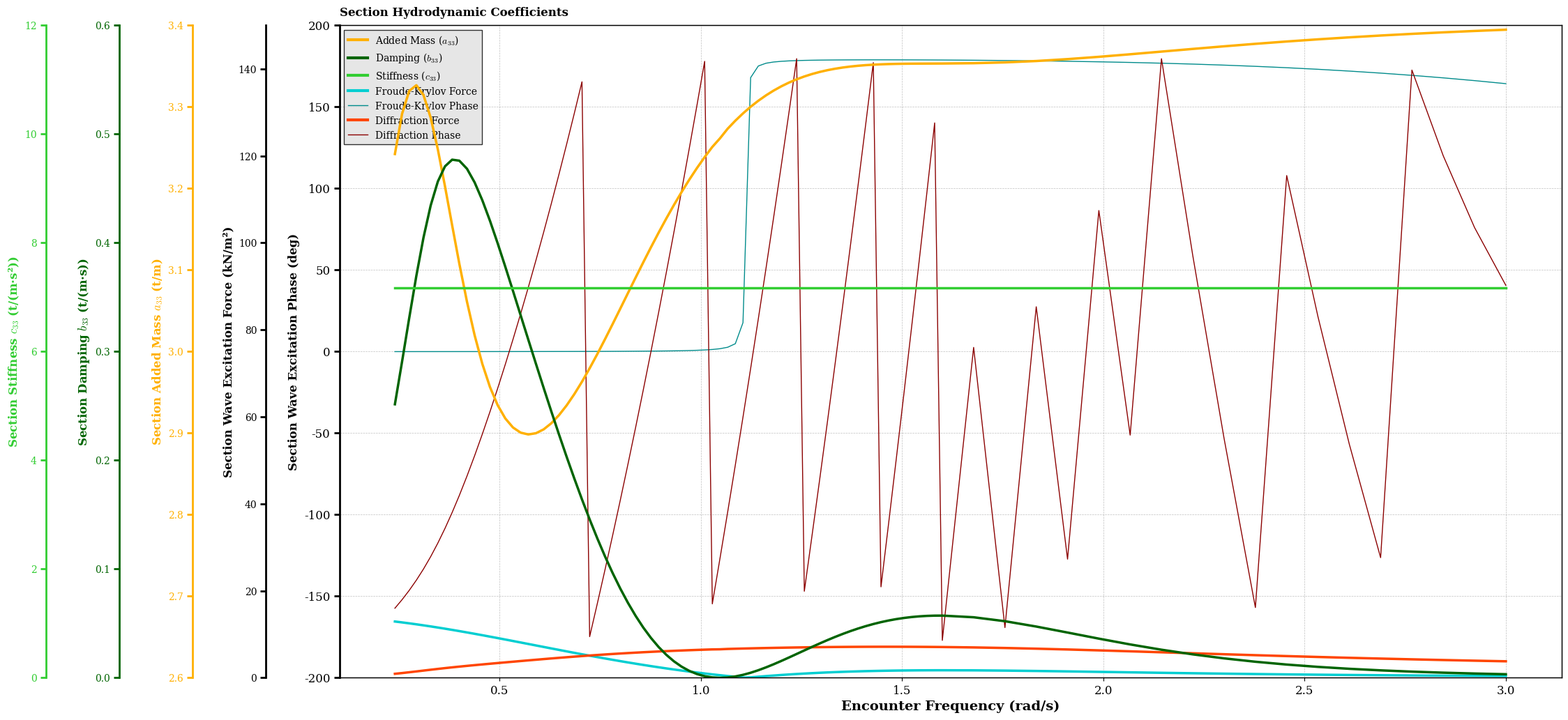

The matplotlib source for this figure:
#!/usr/bin/env python3
# -*- coding: utf-8 -*-
"""
Sectional Hydrodynamic Coefficients Visualization

Generates multi-axis plots for sectional hydrodynamic coefficients from strip theory
analysis including added mass, damping, stiffness, and wave excitation forces.

Data source: Maxsurf Motions Sectional Hydrodynamic Coefficients output
Methodology: Strip Theory (Salvesen, Tuck & Faltinsen, 1970)

Author: Ali Özden Işık
Institution: Istanbul Technical University - Naval Architecture and Marine Engineering
"""

import pandas as pd
import matplotlib.pyplot as plt
import matplotlib.ticker as ticker

# =============================================================================
# RAW DATA INPUT (Maxsurf Motions export)
# =============================================================================

# Data columns: omega, a33, omega, b33, omega, c33, omega, F_FK_amp, omega, F_FK_phase, omega, F_D_amp, omega, F_D_phase
raw_data = """0,240000	3,242285	0,240000	0,251572	0,240000	7,166431	0,240000	12,945210	0,240000	0,006836	0,240000	0,923290	0,240000	-157,335872
0,257778	3,291570	0,257778	0,290751	0,257778	7,166431	0,257778	12,741869	0,257778	0,007966	0,257778	1,093996	0,257778	-152,100481
0,275556	3,319676	0,275556	0,330887	0,275556	7,166431	0,275556	12,526819	0,275556	0,009202	0,275556	1,276823	0,275556	-146,391866
0,293333	3,326652	0,293333	0,369780	0,293333	7,166431	0,293333	12,300601	0,293333	0,010550	0,293333	1,467821	0,293333	-140,134480
0,311111	3,314520	0,311111	0,405016	0,311111	7,166431	0,311111	12,063780	0,311111	0,012017	0,311111	1,662480	0,311111	-133,253414
0,328889	3,286838	0,328889	0,434409	0,328889	7,166431	0,328889	11,816942	0,328889	0,013612	0,328889	1,856439	0,328889	-125,687386
0,346667	3,248034	0,346667	0,456425	0,346667	7,166431	0,346667	11,560694	0,346667	0,015342	0,346667	2,046157	0,346667	-117,398664
0,364444	3,202677	0,364444	0,470401	0,364444	7,166431	0,364444	11,295656	0,364444	0,017217	0,364444	2,229347	0,364444	-108,377036
0,382222	3,154883	0,382222	0,476525	0,382222	7,166431	0,382222	11,022464	0,382222	0,019248	0,382222	2,405043	0,382222	-98,637571
0,400000	3,107947	0,400000	0,475623	0,400000	7,166431	0,400000	10,741766	0,400000	0,021447	0,400000	2,573381	0,400000	-88,214102
0,419048	3,061259	0,419048	0,468195	0,419048	7,166431	0,419048	10,433435	0,419048	0,024005	0,419048	2,746568	0,419048	-76,337710
0,438095	3,020014	0,438095	0,455595	0,438095	7,166431	0,438095	10,118057	0,438095	0,026792	0,438095	2,913790	0,438095	-63,785817
0,457143	2,985062	0,457143	0,439241	0,457143	7,166431	0,457143	9,796456	0,457143	0,029827	0,457143	3,076564	0,457143	-50,613640
0,476190	2,956599	0,476190	0,420307	0,476190	7,166431	0,476190	9,469456	0,476190	0,033136	0,476190	3,236180	0,476190	-36,868629
0,495238	2,934409	0,495238	0,399692	0,495238	7,166431	0,495238	9,137881	0,495238	0,036746	0,495238	3,393592	0,495238	-22,588831
0,514286	2,918051	0,514286	0,378056	0,514286	7,166431	0,514286	8,802551	0,514286	0,040689	0,514286	3,549396	0,514286	-7,803115
0,533333	2,906981	0,533333	0,355861	0,533333	7,166431	0,533333	8,464279	0,533333	0,045002	0,533333	3,703874	0,533333	7,467608
0,552381	2,900631	0,552381	0,333430	0,552381	7,166431	0,552381	8,123868	0,552381	0,049727	0,552381	3,857053	0,552381	23,208799
0,571429	2,898455	0,571429	0,310988	0,571429	7,166431	0,571429	7,782109	0,571429	0,054913	0,571429	4,008770	0,571429	39,410731
0,590476	2,899947	0,590476	0,288695	0,590476	7,166431	0,590476	7,439774	0,590476	0,060615	0,590476	4,158734	0,590476	56,067164
0,609524	2,904649	0,609524	0,266676	0,609524	7,166431	0,609524	7,097621	0,609524	0,066899	0,609524	4,306571	0,609524	73,174301
0,628571	2,912147	0,628571	0,245036	0,628571	7,166431	0,628571	6,756383	0,628571	0,073841	0,628571	4,451872	0,628571	90,730028
0,647619	2,922068	0,647619	0,223868	0,647619	7,166431	0,647619	6,416773	0,647619	0,081531	0,647619	4,594218	0,647619	108,733392
0,666667	2,934072	0,666667	0,203263	0,666667	7,166431	0,666667	6,079477	0,666667	0,090076	0,666667	4,733208	0,666667	127,184258
0,685714	2,947848	0,685714	0,183312	0,685714	7,166431	0,685714	5,745156	0,685714	0,099601	0,685714	4,868473	0,685714	146,083100
0,704762	2,963106	0,704762	0,164102	0,704762	7,166431	0,704762	5,414440	0,704762	0,110256	0,704762	4,999690	0,704762	165,430878
0,723810	2,979578	0,723810	0,145722	0,723810	7,166431	0,723810	5,087928	0,723810	0,122224	0,723810	5,126585	0,723810	-174,771034
0,742857	2,997009	0,742857	0,128255	0,742857	7,166431	0,742857	4,766191	0,742857	0,135725	0,742857	5,248941	0,742857	-154,520893
0,761905	3,015164	0,761905	0,111776	0,761905	7,166431	0,761905	4,449762	0,761905	0,151028	0,761905	5,366598	0,761905	-133,816619
0,780952	3,033821	0,780952	0,096355	0,780952	7,166431	0,780952	4,139144	0,780952	0,168467	0,780952	5,479447	0,780952	-112,655831
0,800000	3,052774	0,800000	0,082049	0,800000	7,166431	0,800000	3,834803	0,800000	0,188460	0,800000	5,587433	0,800000	-91,035882
0,819048	3,071833	0,819048	0,068901	0,819048	7,166431	0,819048	3,537172	0,819048	0,211532	0,819048	5,690546	0,819048	-68,953906
0,838095	3,090825	0,838095	0,056945	0,838095	7,166431	0,838095	3,246645	0,838095	0,238362	0,838095	5,788818	0,838095	-46,406862
0,857143	3,109592	0,857143	0,046196	0,857143	7,166431	0,857143	2,963583	0,857143	0,269831	0,857143	5,882319	0,857143	-23,391588
0,876190	3,127996	0,876190	0,036659	0,876190	7,166431	0,876190	2,688311	0,876190	0,307109	0,876190	5,971149	0,876190	0,095151
0,895238	3,145915	0,895238	0,028323	0,895238	7,166431	0,895238	2,421115	0,895238	0,351781	0,895238	6,055433	0,895238	24,056613
0,914286	3,163244	0,914286	0,021165	0,914286	7,166431	0,914286	2,162250	0,914286	0,406046	0,914286	6,135319	0,914286	48,496035
0,933333	3,179896	0,933333	0,015151	0,933333	7,166431	0,933333	1,911932	0,933333	0,473047	0,933333	6,210968	0,933333	73,416593
0,952381	3,195798	0,952381	0,010234	0,952381	7,166431	0,952381	1,670346	0,952381	0,557428	0,952381	6,282550	0,952381	98,821369
0,971429	3,210896	0,971429	0,006362	0,971429	7,166431	0,971429	1,437642	0,971429	0,666361	0,971429	6,350244	0,971429	124,713328
0,990476	3,225146	0,990476	0,003473	0,990476	7,166431	0,990476	1,213938	0,990476	0,811512	0,990476	6,414226	0,990476	151,095288
1,009524	3,238521	1,009524	0,001498	1,009524	7,166431	1,009524	0,999321	1,009524	1,013219	1,009524	6,474660	1,009524	177,969913
1,028571	3,251002	1,028571	0,000366	1,028571	7,166431	1,028571	0,793853	1,028571	1,310368	1,028571	6,531647	1,028571	-154,660300
1,047619	3,261528	1,047619	0,000001	1,047619	7,166431	1,047619	0,597572	1,047619	1,787732	1,047619	6,558153	1,047619	-126,793048
1,066667	3,273320	1,066667	0,000325	1,066667	7,166431	1,066667	0,410512	1,066667	2,671846	1,066667	6,637145	1,066667	-98,426133
1,085714	3,283141	1,085714	0,001261	1,085714	7,166431	1,085714	0,232800	1,085714	4,838587	1,085714	6,685048	1,085714	-69,557639
1,104762	3,292113	1,104762	0,002732	1,104762	7,166431	1,104762	0,066080	1,104762	17,747911	1,104762	6,730308	1,104762	-40,185752
1,123810	3,300260	1,123810	0,004660	1,123810	7,166431	1,123810	0,099294	1,123810	167,992723	1,123810	6,772965	1,123810	-10,308847
1,142857	3,307614	1,142857	0,006971	1,142857	7,166431	1,142857	0,249204	1,142857	175,125071	1,142857	6,813106	1,142857	20,074538
1,161905	3,314215	1,161905	0,009596	1,161905	7,166431	1,161905	0,391336	1,161905	176,820345	1,161905	6,850811	1,161905	50,965710
1,180952	3,320101	1,180952	0,012465	1,180952	7,166431	1,180952	0,525032	1,180952	177,571933	1,180952	6,886147	1,180952	82,365826
1,200000	3,325316	1,200000	0,015515	1,200000	7,166431	1,200000	0,650346	1,200000	177,991925	1,200000	6,919169	1,200000	114,275904
1,219048	3,329907	1,219048	0,018687	1,219048	7,166431	1,219048	0,767426	1,219048	178,256983	1,219048	6,949916	1,219048	146,696829
1,238095	3,333918	1,238095	0,021926	1,238095	7,166431	1,238095	0,876454	1,238095	178,437015	1,238095	6,978415	1,238095	179,629362
1,257143	3,337395	1,257143	0,025183	1,257143	7,166431	1,257143	0,977633	1,257143	178,565211	1,257143	7,004680	1,257143	-146,925850
1,276190	3,340385	1,276190	0,028412	1,276190	7,166431	1,276190	1,071180	1,276190	178,659341	1,276190	7,028714	1,276190	-112,968264
1,295238	3,342933	1,295238	0,031573	1,295238	7,166431	1,295238	1,157321	1,295238	178,729767	1,295238	7,050512	1,295238	-78,497437
1,314286	3,345084	1,314286	0,034632	1,314286	7,166431	1,314286	1,236297	1,314286	178,782933	1,314286	7,070060	1,314286	-43,513013
1,333333	3,346878	1,333333	0,037559	1,333333	7,166431	1,333333	1,308352	1,333333	178,823048	1,333333	7,087338	1,333333	-8,014717
1,352381	3,348358	1,352381	0,040327	1,352381	7,166431	1,352381	1,373739	1,352381	178,852974	1,352381	7,102323	1,352381	27,997653
1,371429	3,349561	1,371429	0,042915	1,371429	7,166431	1,371429	1,432714	1,371429	178,874717	1,371429	7,114988	1,371429	64,524236
1,390476	3,350525	1,390476	0,045308	1,390476	7,166431	1,390476	1,485540	1,390476	178,889721	1,390476	7,125304	1,390476	101,565111
1,409524	3,351283	1,409524	0,047492	1,409524	7,166431	1,409524	1,532479	1,409524	178,899046	1,409524	7,133244	1,409524	139,120307
1,428571	3,351866	1,428571	0,049457	1,428571	7,166431	1,428571	1,573797	1,428571	178,903483	1,428571	7,138781	1,428571	177,189810
1,447619	3,352304	1,447619	0,051198	1,447619	7,166431	1,447619	1,609756	1,447619	178,903631	1,447619	7,141892	1,447619	-144,226433
1,466667	3,352624	1,466667	0,052712	1,466667	7,166431	1,466667	1,640623	1,466667	178,899947	1,466667	7,142556	1,466667	-105,128506
1,485714	3,352849	1,485714	0,053998	1,485714	7,166431	1,485714	1,666658	1,485714	178,892781	1,485714	7,140758	1,485714	-65,516520
1,504762	3,353002	1,504762	0,055060	1,504762	7,166431	1,504762	1,688122	1,504762	178,882401	1,504762	7,136489	1,504762	-25,390609
1,523810	3,353102	1,523810	0,055902	1,523810	7,166431	1,523810	1,705270	1,523810	178,869016	1,523810	7,129745	1,523810	15,249078
1,542857	3,353166	1,542857	0,056530	1,542857	7,166431	1,542857	1,718355	1,542857	178,852781	1,542857	7,120529	1,542857	56,402376
1,561905	3,353210	1,561905	0,056952	1,561905	7,166431	1,561905	1,727622	1,561905	178,833813	1,561905	7,108851	1,561905	98,069115
1,580952	3,353247	1,580952	0,057178	1,580952	7,166431	1,580952	1,733315	1,580952	178,812197	1,580952	7,094728	1,580952	140,249116
1,600000	3,353288	1,600000	0,057217	1,600000	7,166431	1,600000	1,735668	1,600000	178,787991	1,600000	7,078186	1,600000	-177,057803
1,677778	3,353672	1,677778	0,055687	1,677778	7,166431	1,677778	1,715327	1,677778	178,662764	1,677778	6,986309	1,677778	2,593487
1,755556	3,354657	1,755556	0,052063	1,755556	7,166431	1,755556	1,657310	1,755556	178,494460	1,755556	6,858112	1,755556	-169,214925
1,833333	3,356352	1,833333	0,047150	1,833333	7,166431	1,833333	1,573785	1,833333	178,279916	1,833333	6,698538	1,833333	27,507344
1,911111	3,358685	1,911111	0,041633	1,911111	7,166431	1,911111	1,474678	1,911111	178,014026	1,911111	6,513574	1,911111	-127,246721
1,988889	3,361504	1,988889	0,036031	1,988889	7,166431	1,988889	1,367764	1,988889	177,690300	1,988889	6,309649	1,988889	86,518378
2,066667	3,364630	2,066667	0,030699	2,066667	7,166431	2,066667	1,258876	2,066667	177,301210	2,066667	6,093083	2,066667	-51,199786
2,144444	3,367901	2,144444	0,025846	2,144444	7,166431	2,144444	1,152178	2,144444	176,838442	2,144444	5,869674	2,144444	179,597870
2,222222	3,371185	2,222222	0,021570	2,222222	7,166431	2,222222	1,050454	2,222222	176,293124	2,222222	5,644425	2,222222	58,911423
2,300000	3,374384	2,300000	0,017892	2,300000	7,166431	2,300000	0,955408	2,300000	175,656025	2,300000	5,421417	2,300000	-53,258480
2,377778	3,377432	2,377778	0,014785	2,377778	7,166431	2,377778	0,867920	2,377778	174,917756	2,377778	5,203783	2,377778	-156,910924
2,455556	3,380291	2,455556	0,012194	2,455556	7,166431	2,455556	0,788280	2,455556	174,068928	2,455556	4,993776	2,455556	107,955076
2,533333	3,382942	2,533333	0,010054	2,533333	7,166431	2,533333	0,716370	2,533333	173,100293	2,533333	4,792875	2,533333	21,340461
2,611111	3,385382	2,611111	0,008296	2,611111	7,166431	2,611111	0,651814	2,611111	172,002844	2,611111	4,601917	2,611111	-56,753937
2,688889	3,387615	2,688889	0,006859	2,688889	7,166431	2,688889	0,594087	2,688889	170,767896	2,688889	4,421236	2,688889	-126,327405
2,766667	3,389653	2,766667	0,005686	2,766667	7,166431	2,766667	0,542592	2,766667	169,387132	2,766667	4,250788	2,766667	172,620641
2,844444	3,391509	2,844444	0,004728	2,844444	7,166431	2,844444	0,496719	2,844444	167,852657	2,844444	4,090263	2,844444	120,090675
2,922222	3,393199	2,922222	0,003945	2,922222	7,166431	2,922222	0,455877	2,922222	166,157052	2,922222	3,939176	2,922222	76,083071
3,000000	3,394738	3,000000	0,003304	3,000000	7,166431	3,000000	0,419514	3,000000	164,293459	3,000000	3,796941	3,000000	40,598127"""

# =============================================================================
# DATA PROCESSING
# =============================================================================

lines = raw_data.strip().split('\n')
data = []
for line in lines:
    parts = line.split('\t')
    row = [float(p.replace(',', '.')) for p in parts]
    data.append(row)

df = pd.DataFrame(data)

# Extract data columns
omega = df.iloc[:, 0]               # Encounter frequency (rad/s)
added_mass = df.iloc[:, 1]          # Sectional added mass a33 (t/m)
damping = df.iloc[:, 3]             # Sectional damping b33 (t/(m·s))
stiffness = df.iloc[:, 5]           # Sectional stiffness c33 - constant
froude_krylov_amp = df.iloc[:, 7]   # Froude-Krylov force amplitude (kN/m²)
froude_krylov_phase = df.iloc[:, 9] # Froude-Krylov phase (deg)
diffraction_amp = df.iloc[:, 11]    # Diffraction force amplitude (kN/m²)
diffraction_phase = df.iloc[:, 13]  # Diffraction phase (deg)

# =============================================================================
# FIGURE CONFIGURATION
# =============================================================================

plt.rcParams['font.family'] = 'serif'
plt.rcParams['font.serif'] = ['Times New Roman'] + plt.rcParams['font.serif']
plt.rcParams['mathtext.fontset'] = 'cm'  # Computer Modern for math

fig, ax1 = plt.subplots(figsize=(24, 12))
plt.subplots_adjust(left=0.25, right=0.98, top=0.88, bottom=0.1)

# Color palette (Maxsurf style)
C_ADDED_MASS = '#FFB000'    # Amber/Gold
C_DAMPING = '#006400'       # Dark Green
C_STIFFNESS = '#32CD32'     # Lime Green
C_FK_FORCE = '#00CED1'      # Dark Turquoise
C_FK_PHASE = '#008B8B'      # Dark Cyan
C_DIFF_FORCE = '#FF4500'    # Orange Red
C_DIFF_PHASE = '#8B0000'    # Dark Red


def style_axis(ax, color, offset=0, label=''):
    """Apply consistent styling to an axis spine."""
    if offset != 0:
        ax.spines["left"].set_position(("axes", offset))
        ax.spines["left"].set_visible(True)
        ax.yaxis.set_label_position('left')
        ax.yaxis.set_ticks_position('left')
    
    ax.spines["left"].set_color(color)
    ax.spines["left"].set_linewidth(2)
    ax.tick_params(axis='y', colors=color, width=2, length=6)
    ax.yaxis.label.set_color(color)
    ax.set_ylabel(label, fontsize=12, fontweight='bold')


# =============================================================================
# PLOT GENERATION - Multi-axis layout
# =============================================================================

# Phase axis (innermost)
ax1.plot(omega, froude_krylov_phase, color=C_FK_PHASE, linewidth=1.0, linestyle='-')
ax1.plot(omega, diffraction_phase, color=C_DIFF_PHASE, linewidth=1.0, linestyle='-')
style_axis(ax1, 'black', 0, 'Section Wave Excitation Phase (deg)')
ax1.set_xlabel('Encounter Frequency (rad/s)', fontsize=14, fontweight='bold')
ax1.tick_params(axis='x', labelsize=12)
ax1.tick_params(axis='y', labelsize=12)
ax1.set_ylim(-200, 200)

# Force axis
ax2 = ax1.twinx()
style_axis(ax2, 'black', -0.06, 'Section Wave Excitation Force (kN/m²)')
ax2.plot(omega, froude_krylov_amp, color=C_FK_FORCE, linewidth=2.5, label='Froude-Krylov Force')
ax2.plot(omega, diffraction_amp, color=C_DIFF_FORCE, linewidth=2.5, label='Diffraction Force')
ax2.set_ylim(0, 150)

# Added mass axis
ax3 = ax1.twinx()
style_axis(ax3, C_ADDED_MASS, -0.12, r'Section Added Mass $a_{33}$ (t/m)')
ax3.plot(omega, added_mass, color=C_ADDED_MASS, linewidth=2.5)
ax3.set_ylim(2.6, 3.4)

# Damping axis
ax4 = ax1.twinx()
style_axis(ax4, C_DAMPING, -0.18, r'Section Damping $b_{33}$ (t/(m·s))')
ax4.plot(omega, damping, color=C_DAMPING, linewidth=2.5)
ax4.set_ylim(0, 0.6)

# Stiffness axis
ax5 = ax1.twinx()
style_axis(ax5, C_STIFFNESS, -0.24, r'Section Stiffness $c_{33}$ (t/(m·s²))')
ax5.plot(omega, stiffness, color=C_STIFFNESS, linewidth=2.5)
ax5.set_ylim(0, 12)

# Title and grid
ax1.set_title('Section Hydrodynamic Coefficients', loc='left', fontsize=12, fontweight='bold', pad=10)
ax1.grid(True, which='major', linestyle='--', linewidth=0.5, alpha=0.5, color='gray')

# Legend
from matplotlib.lines import Line2D
legend_elements = [
    Line2D([0], [0], color=C_ADDED_MASS, lw=3, label=r'Added Mass ($a_{33}$)'),
    Line2D([0], [0], color=C_DAMPING, lw=3, label=r'Damping ($b_{33}$)'),
    Line2D([0], [0], color=C_STIFFNESS, lw=3, label=r'Stiffness ($c_{33}$)'),
    Line2D([0], [0], color=C_FK_FORCE, lw=3, label='Froude-Krylov Force'),
    Line2D([0], [0], color=C_FK_PHASE, lw=1, label='Froude-Krylov Phase'),
    Line2D([0], [0], color=C_DIFF_FORCE, lw=3, label='Diffraction Force'),
    Line2D([0], [0], color=C_DIFF_PHASE, lw=1, label='Diffraction Phase'),
]

ax1.legend(handles=legend_elements, loc='upper left', bbox_to_anchor=(0, 1.0), 
           ncol=1, frameon=True, fancybox=False, shadow=False, fontsize=10, 
           facecolor='#E0E0E0', edgecolor='black')

# Save figure
plt.savefig('Maxsurf_Recreated_MultiAxis.png', dpi=300)
print("Figure saved: Maxsurf_Recreated_MultiAxis.png")
